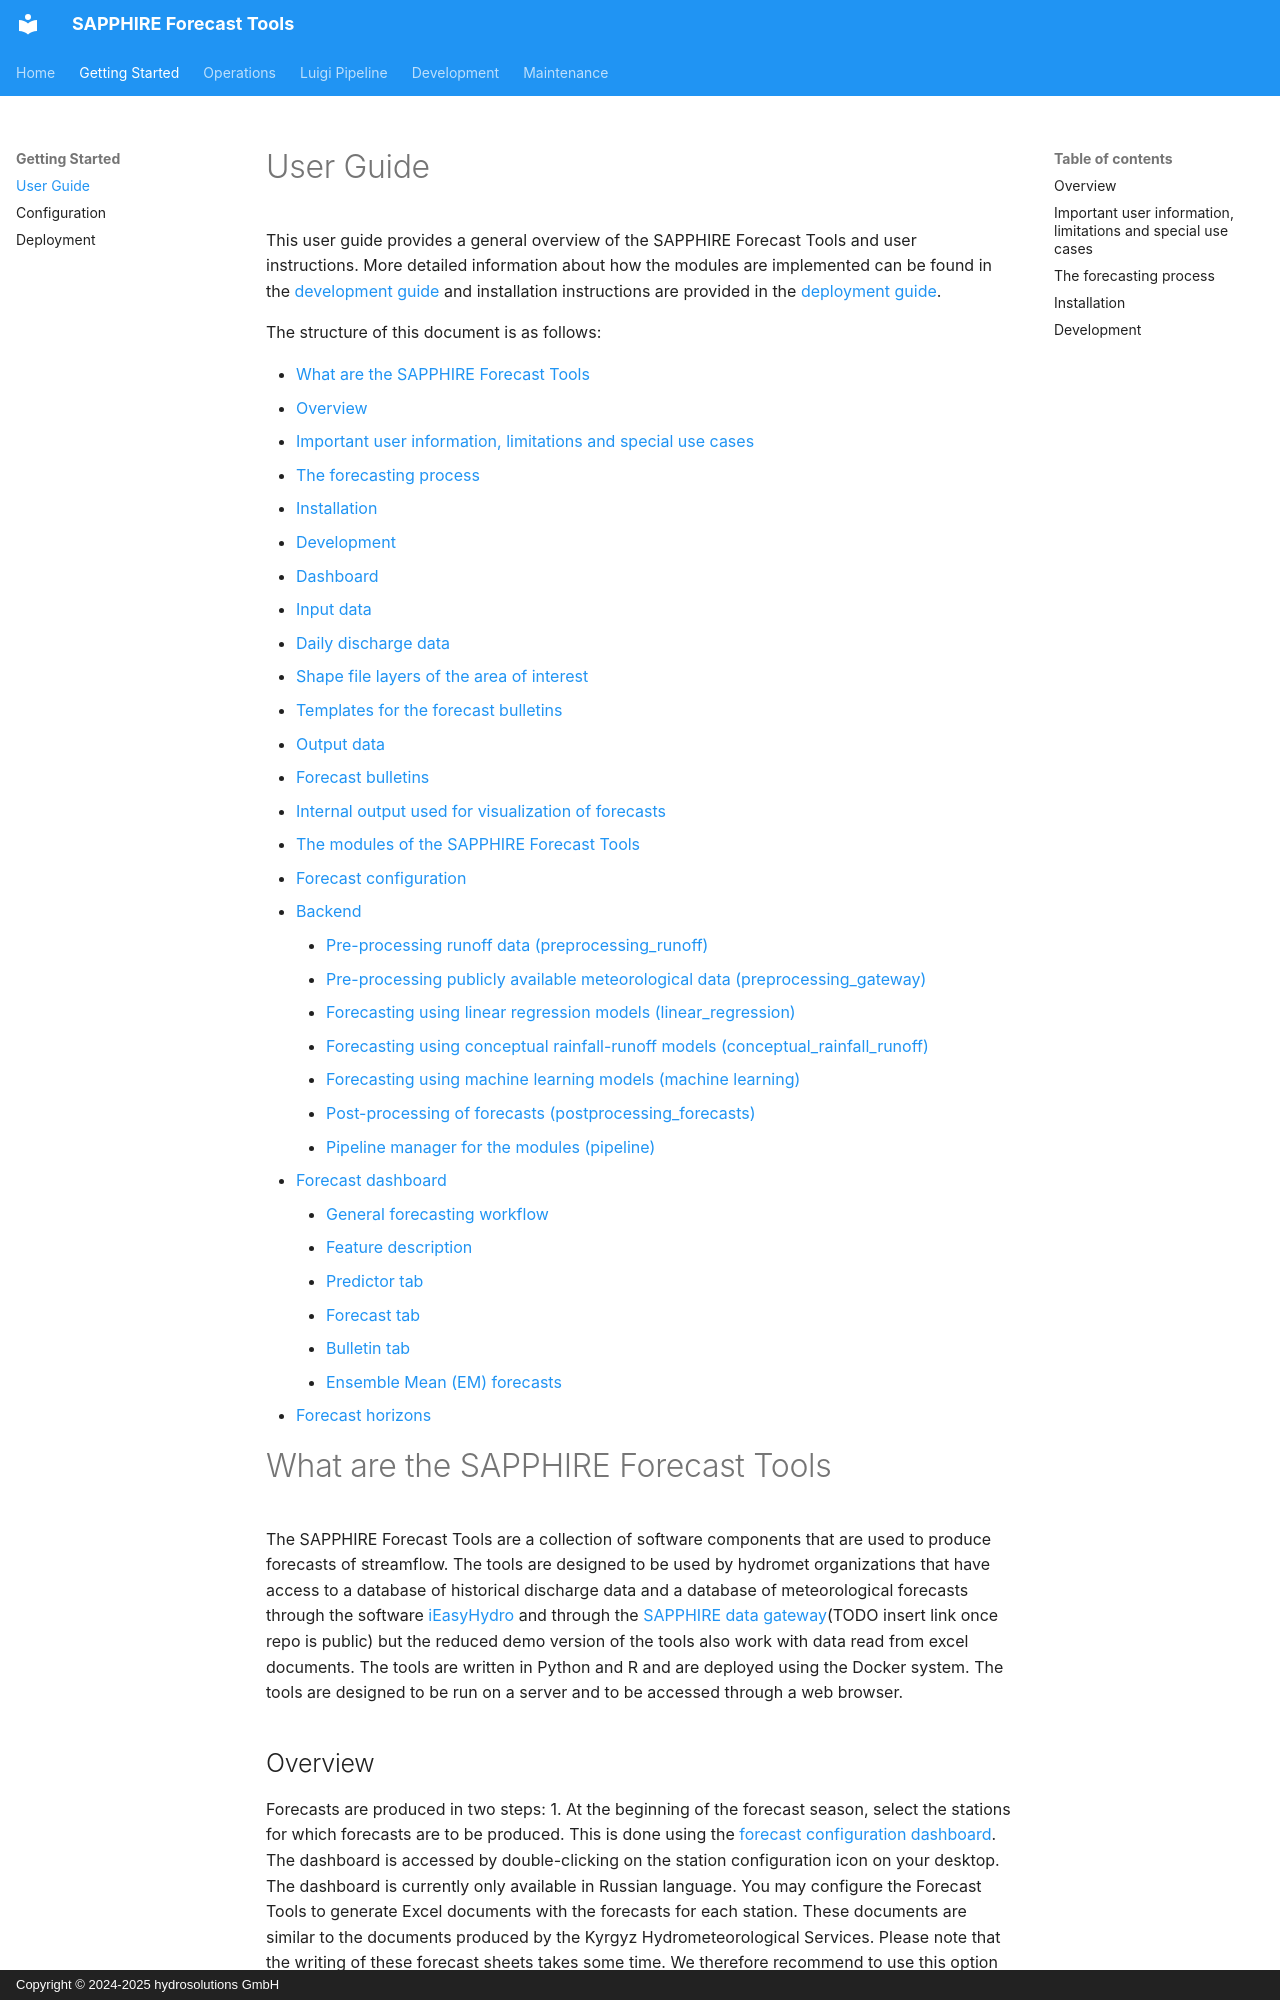

repository: hydrosolutions/SAPPHIRE_Forecast_Tools · page: user_guide/index.html · generator: mkdocs · copyright: Copyright © 2024-2025 hydrosolutions GmbH

<h1>User Guide</h1>

This user guide provides a general overview of the SAPPHIRE Forecast Tools and user instructions. More detailed information about how the modules are implemented can be found in the [development guide](development.md) and installation instructions are provided in the [deployment guide](deployment.md).

The structure of this document is as follows:
<!-- How to add TOC: Install Extension Markdown All in One, then press Cmd+Shift+P to select Markdown All in One: Create Table of Contents -->

- [What are the SAPPHIRE Forecast Tools](#what-are-the-sapphire-forecast-tools)
  - [Overview](#overview)
  - [Important user information, limitations and special use cases](#important-user-information-limitations-and-special-use-cases)
  - [The forecasting process](#the-forecasting-process)
  - [Installation](#installation)
  - [Development](#development)
- [Dashboard](#dashboard)
- [Input data](#input-data)
  - [Daily discharge data](#daily-discharge-data)
  - [Shape file layers of the area of interest](#shape-file-layers-of-the-area-of-interest)
  - [Templates for the forecast bulletins](#templates-for-the-forecast-bulletins)
- [Output data](#output-data)
  - [Forecast bulletins](#forecast-bulletins)
  - [Internal output used for visualization of forecasts](#internal-output-used-for-visualization-of-forecasts)
- [The modules of the SAPPHIRE Forecast Tools](#the-modules-of-the-sapphire-forecast-tools)
  - [Forecast configuration](#forecast-configuration)
  - [Backend](#backend)
    - [Pre-processing runoff data (preprocessing\_runoff)](#pre-processing-runoff-data-preprocessing_runoff)
    - [Pre-processing publicly available meteorological data (preprocessing\_gateway)](#pre-processing-publicly-available-meteorological-data-preprocessing_gateway)
    - [Forecasting using linear regression models (linear\_regression)](#forecasting-using-linear-regression-models-linear_regression)
    - [Forecasting using conceptual rainfall-runoff models (conceptual\_rainfall\_runoff)](#forecasting-using-conceptual-rainfall-runoff-models-conceptual_rainfall_runoff)
    - [Forecasting using machine learning models (machine learning)](#forecasting-using-machine-learning-models-machine-learning)
    - [Post-processing of forecasts (postprocessing\_forecasts)](#post-processing-of-forecasts-postprocessing_forecasts)
    - [Pipeline manager for the modules (pipeline)](#pipeline-manager-for-the-modules-pipeline)
  - [Forecast dashboard](#forecast-dashboard)
    - [General forecasting workflow](#general-forecasting-workflow)
    - [Feature description](#feature-description)
      - [Predictor tab](#predictor-tab)
      - [Forecast tab](#forecast-tab)
      - [Bulletin tab](#bulletin-tab)
      - [Ensemble Mean (EM) forecasts](#ensemble-mean-em-forecasts)
  - [Forecast horizons](#forecast-horizons)



# What are the SAPPHIRE Forecast Tools
The SAPPHIRE Forecast Tools are a collection of software components that are used to produce forecasts of streamflow. The tools are designed to be used by hydromet organizations that have access to a database of historical discharge data and a database of meteorological forecasts through the software [iEasyHydro](www.ieasyhydro.org) and through the [SAPPHIRE data gateway]()(TODO insert link once repo is public) but the reduced demo version of the tools also work with data read from excel documents. The tools are written in Python and R and are deployed using the Docker system. The tools are designed to be run on a server and to be accessed through a web browser.
